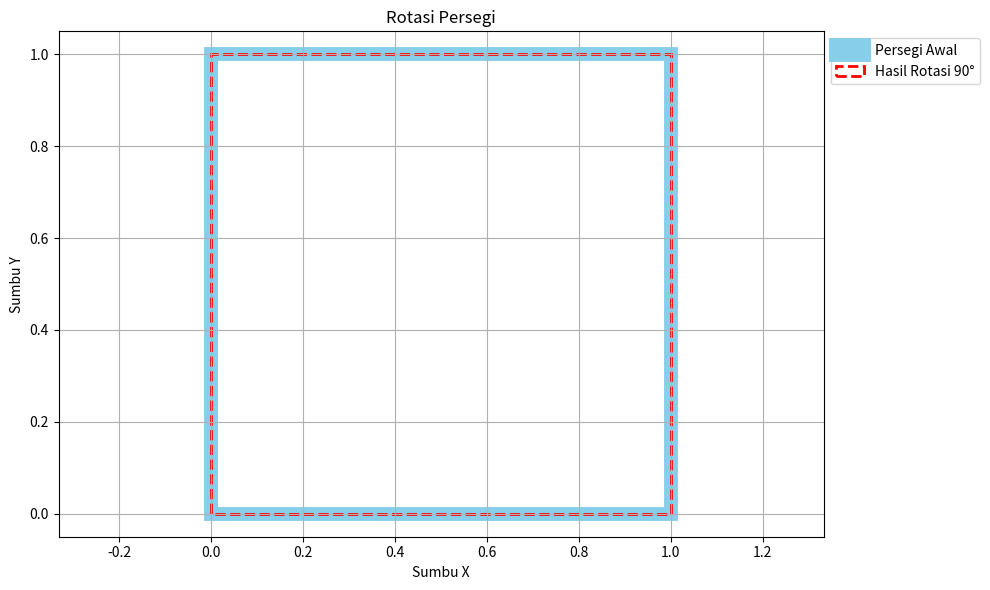

Recreate this plot in Python.
import numpy as np
import matplotlib.pyplot as plt

titik_lama = np.array([[0,0], [1,0], [1,1], [0,1]])
sudut = 90
theta = np.radians(sudut) 

pusat = np.mean(titik_lama, axis=0)

rotasi = np.array([[np.cos(theta), -np.sin(theta)],
                   [np.sin(theta), np.cos(theta)]])

titik_rotasi = (titik_lama - pusat) @ rotasi.T + pusat

print("Titik awal:\n", titik_lama)
print("\nTitik hasil rotasi:\n", titik_rotasi)

# Grafik
plt.figure(figsize=(10,6))
plt.fill(titik_lama[:,0], titik_lama[:,1], fill=False, edgecolor="skyblue", linewidth=10, label="Persegi Awal")
plt.fill(titik_rotasi[:,0], titik_rotasi[:,1], fill=False, edgecolor="red", linewidth=2, linestyle="--", label="Hasil Rotasi 90°")
plt.axis("equal")
plt.grid()
plt.title("Rotasi Persegi")
plt.xlabel("Sumbu X")
plt.ylabel("Sumbu Y")
plt.legend(loc="upper left", bbox_to_anchor=(1, 1))
plt.tight_layout()
plt.show()
